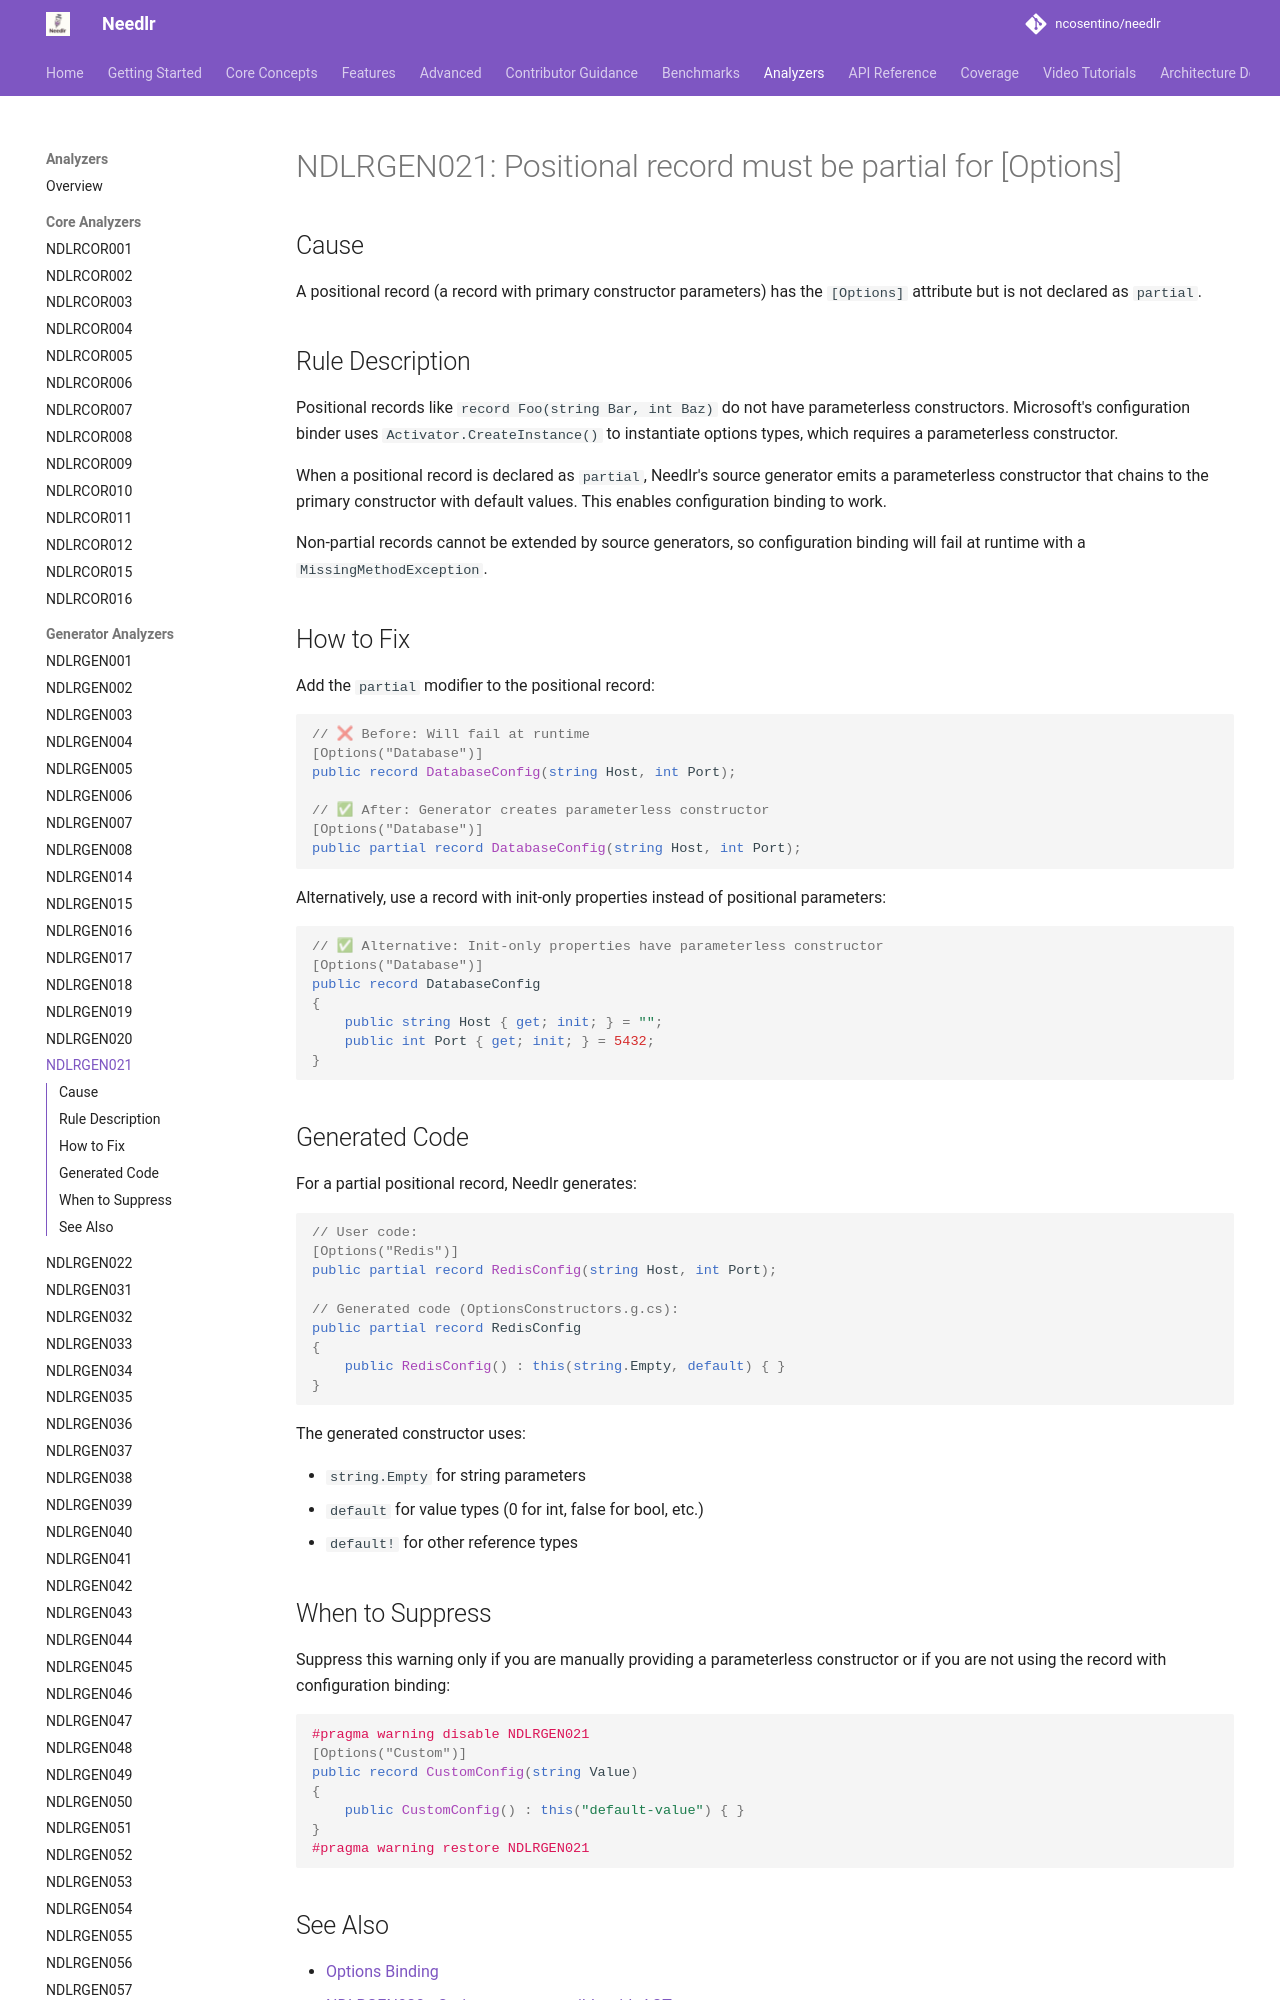

repository: ncosentino/needlr · page: analyzers/NDLRGEN021/index.html · generator: mkdocs

# NDLRGEN021: Positional record must be partial for [Options]

## Cause

A positional record (a record with primary constructor parameters) has the `[Options]` attribute but is not declared as `partial`.

## Rule Description

Positional records like `record Foo(string Bar, int Baz)` do not have parameterless constructors. Microsoft's configuration binder uses `Activator.CreateInstance()` to instantiate options types, which requires a parameterless constructor.

When a positional record is declared as `partial`, Needlr's source generator emits a parameterless constructor that chains to the primary constructor with default values. This enables configuration binding to work.

Non-partial records cannot be extended by source generators, so configuration binding will fail at runtime with a `MissingMethodException`.

## How to Fix

Add the `partial` modifier to the positional record:

```csharp
// ❌ Before: Will fail at runtime
[Options("Database")]
public record DatabaseConfig(string Host, int Port);

// ✅ After: Generator creates parameterless constructor
[Options("Database")]
public partial record DatabaseConfig(string Host, int Port);
```

Alternatively, use a record with init-only properties instead of positional parameters:

```csharp
// ✅ Alternative: Init-only properties have parameterless constructor
[Options("Database")]
public record DatabaseConfig
{
    public string Host { get; init; } = "";
    public int Port { get; init; } = 5432;
}
```
